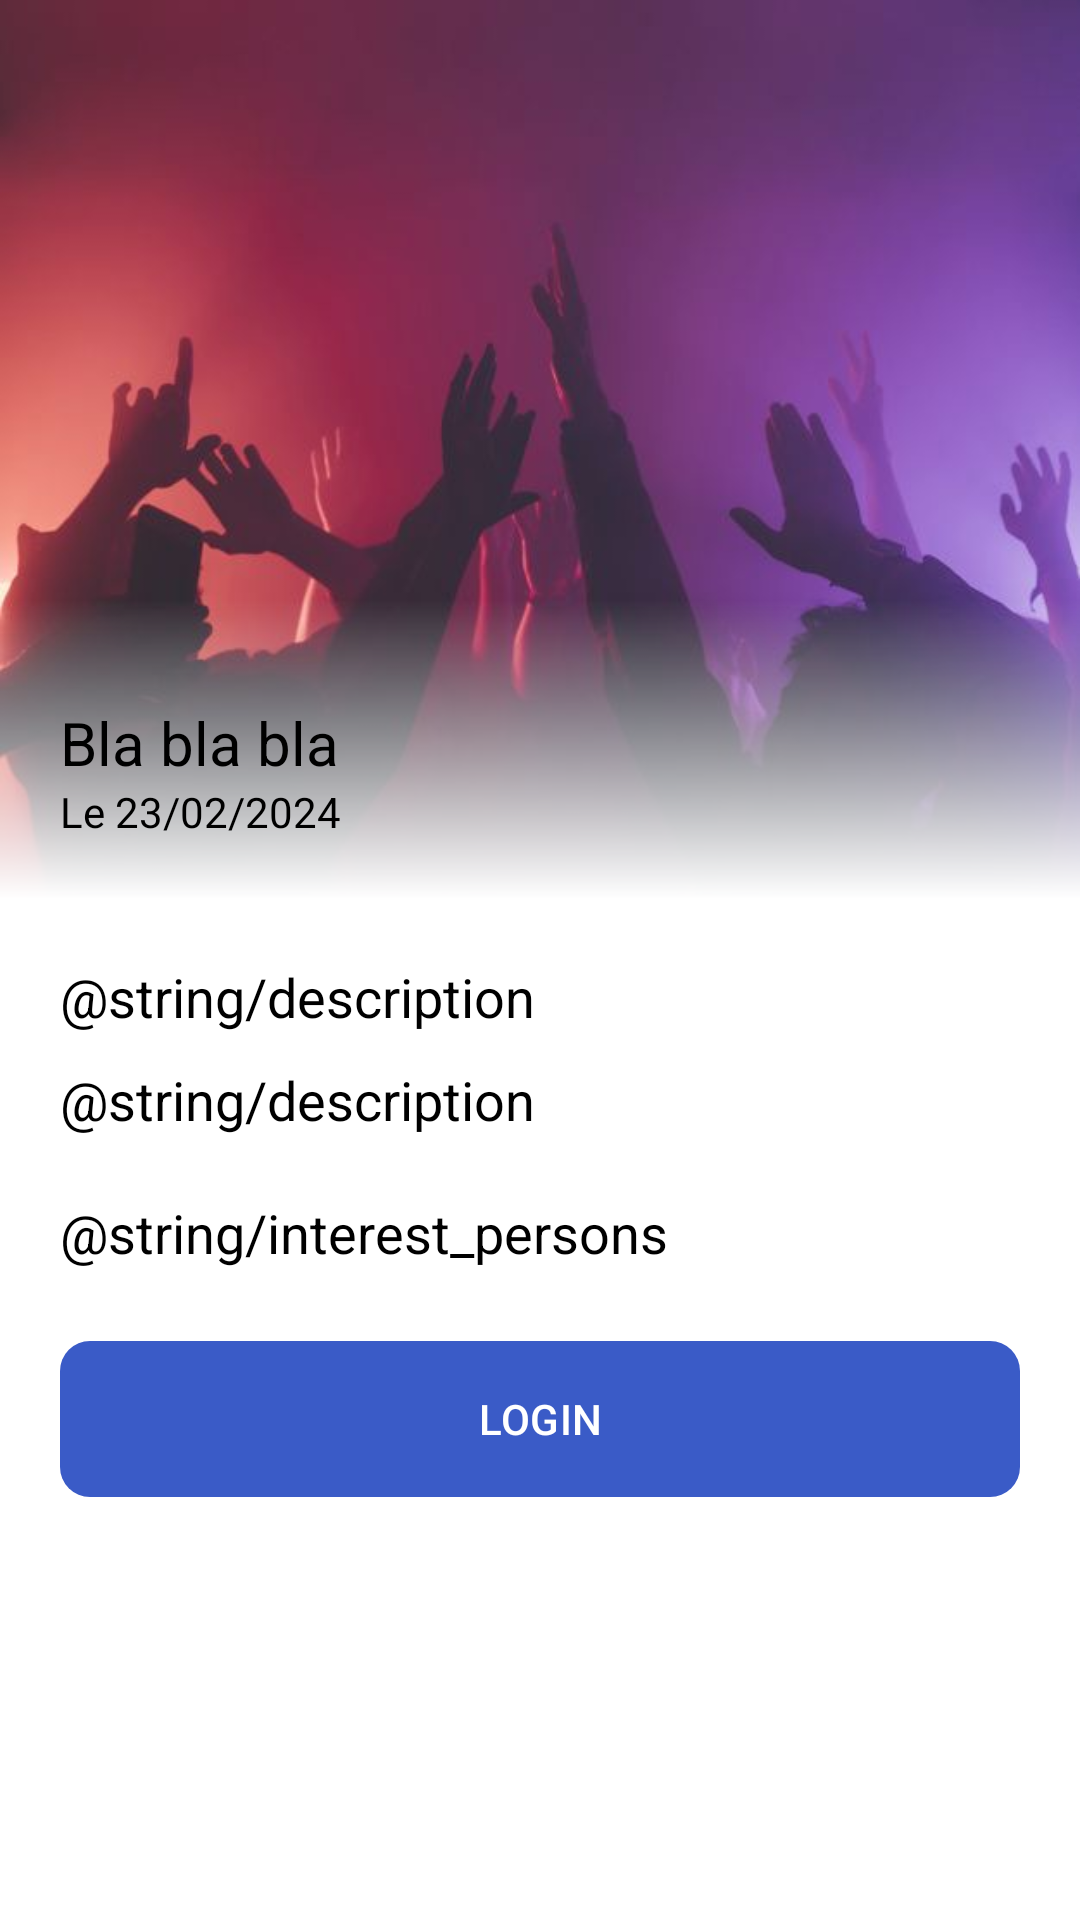

Here is an Android app screen rendered from its layout file. Give the layout XML and the strings, colors and styles it references.
<!-- AndroidManifest.xml: application theme Theme.Eventos -->
<!-- res/layout/activity_event.xml -->
<?xml version="1.0" encoding="utf-8"?>
<androidx.constraintlayout.widget.ConstraintLayout xmlns:android="http://schemas.android.com/apk/res/android"
    xmlns:app="http://schemas.android.com/apk/res-auto"
    xmlns:tools="http://schemas.android.com/tools"
    android:id="@+id/main"
    android:layout_width="match_parent"
    android:layout_height="match_parent"
    android:background="@color/dark"
    tools:context=".views.EventActivity">

    <ImageView
        android:id="@+id/imageView"
        android:layout_width="match_parent"
        android:layout_height="300dp"
        android:scaleType="centerCrop"
        android:src="@drawable/welcome"
        app:layout_constraintEnd_toEndOf="parent"
        app:layout_constraintStart_toStartOf="parent"
        app:layout_constraintTop_toTopOf="parent" />

    <ImageView
        android:id="@+id/imageView3"
        android:layout_width="match_parent"
        android:layout_height="100dp"
        android:src="@drawable/bg_gradient"
        app:layout_constraintBottom_toBottomOf="@+id/imageView" />

    <LinearLayout
        android:layout_width="match_parent"
        android:layout_height="wrap_content"
        android:orientation="vertical"
        android:padding="20dp"
        app:layout_constraintBottom_toBottomOf="@+id/imageView"
        app:layout_constraintEnd_toEndOf="parent"
        app:layout_constraintStart_toStartOf="parent">

        <TextView
            android:layout_width="wrap_content"
            android:layout_height="wrap_content"
            android:text="Bla bla bla"
            android:textColor="@color/white"
            android:textSize="20sp" />

        <TextView
            android:layout_width="wrap_content"
            android:layout_height="wrap_content"
            android:text="Le 23/02/2024"
            android:textColor="@color/white" />
    </LinearLayout>

    <LinearLayout
        android:layout_width="match_parent"
        android:layout_height="0dp"
        android:orientation="vertical"
        android:padding="20dp"
        app:layout_constraintBottom_toBottomOf="parent"
        app:layout_constraintEnd_toEndOf="parent"
        app:layout_constraintStart_toStartOf="parent"
        app:layout_constraintTop_toBottomOf="@+id/imageView">

        <TextView
            android:layout_width="wrap_content"
            android:layout_height="wrap_content"
            android:layout_marginBottom="10dp"
            android:text="@string/description"
            android:textColor="@color/white"
            android:textSize="18sp" />

        <TextView
            android:layout_width="wrap_content"
            android:layout_height="wrap_content"
            android:text="@string/description"
            android:textColor="@color/white"
            android:textSize="18sp" />

        <TextView
            android:layout_width="wrap_content"
            android:layout_height="wrap_content"
            android:layout_marginTop="20dp"
            android:text="@string/interest_persons"
            android:textColor="@color/white"
            android:textSize="18sp" />

        <com.google.android.material.button.MaterialButton
            android:id="@+id/btn_login"
            android:layout_width="match_parent"
            android:layout_height="60dp"
            android:layout_marginTop="20dp"
            android:text="@string/login"
            app:cornerRadius="10dp"
            app:layout_constraintEnd_toEndOf="parent"
            app:layout_constraintStart_toStartOf="parent"
            app:layout_constraintTop_toBottomOf="@+id/textView2" />

    </LinearLayout>

</androidx.constraintlayout.widget.ConstraintLayout>
<!-- resources referenced by this layout -->
<resources>
  <color name="dark">#FFFFFF</color>
  <color name="white">#000000</color>
  <!-- drawable bg_gradient (drawable) -->
  <?xml version="1.0" encoding="utf-8"?>
  <shape xmlns:android="http://schemas.android.com/apk/res/android">
      <gradient
          android:angle="-45"
          android:endColor="@color/dark"
          android:startColor="#0000" />
  </shape>
  <!-- drawable welcome: jpeg bitmap (drawable, 20573 bytes) -->
  <string name="login">LOGIN</string>
  <style name="Theme.Eventos" parent="Base.Theme.Eventos" />
  <style name="Base.Theme.Eventos" parent="Theme.Material3.DayNight.NoActionBar">
          
           <item name="colorPrimary">@color/primary</item>
      </style>
  <color name="primary">#3A5BC7</color>
</resources>
